Run: headless pygame with SDL's dummy video driver; simulated clock (each Clock.tick advances the game by its frame time, no real sleeping); random seed 0; keys injected as events and as key.get_pressed() state; no mouse input.
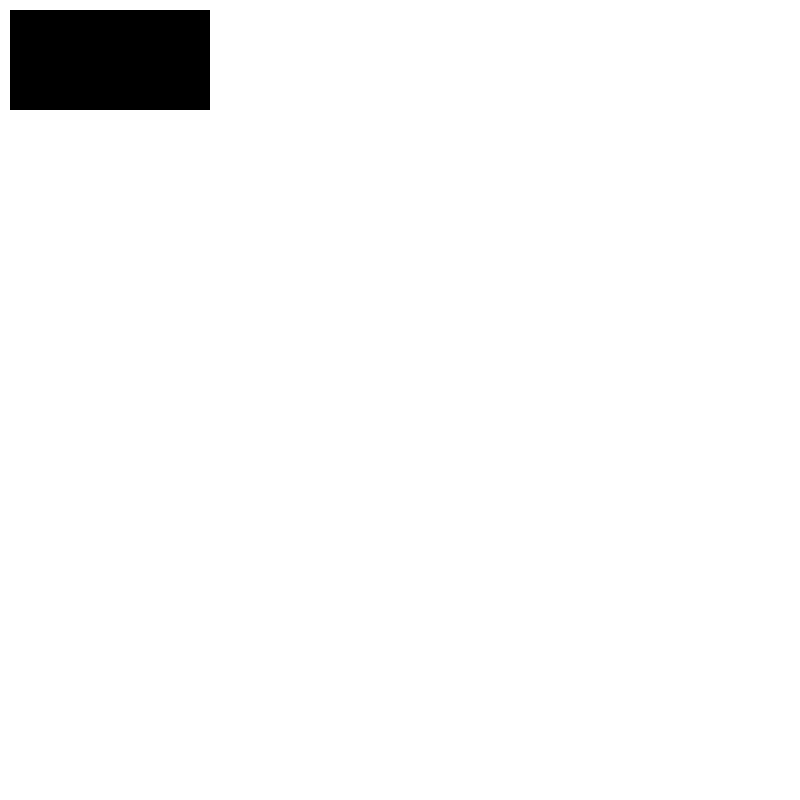
Frame 1 of 4 · flips 1–60 · no input
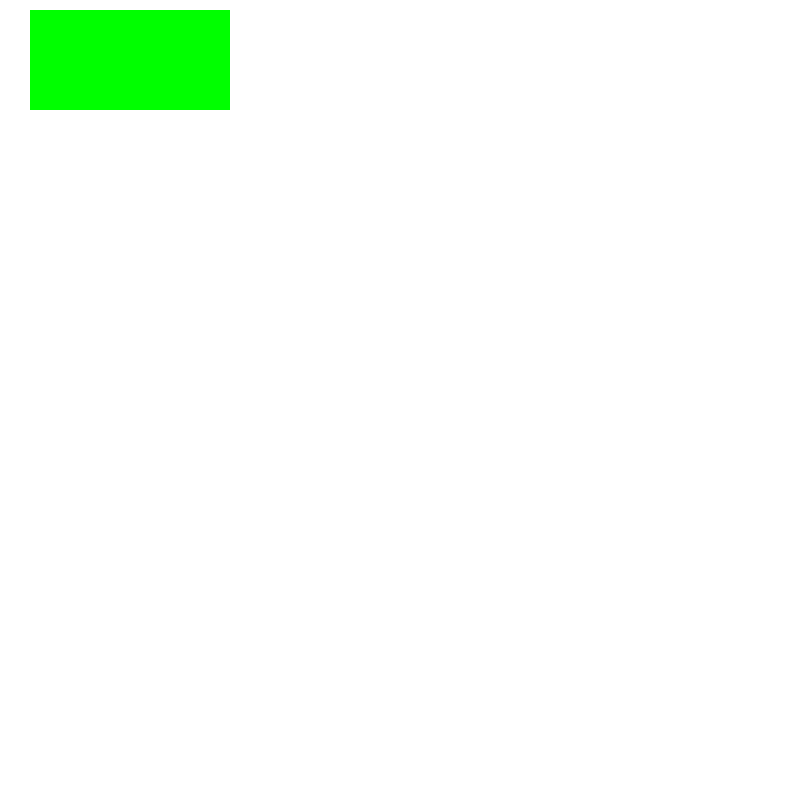
Frame 2 of 4 · flips 61–180 · tapped SPACE, RETURN · held RIGHT (→), D
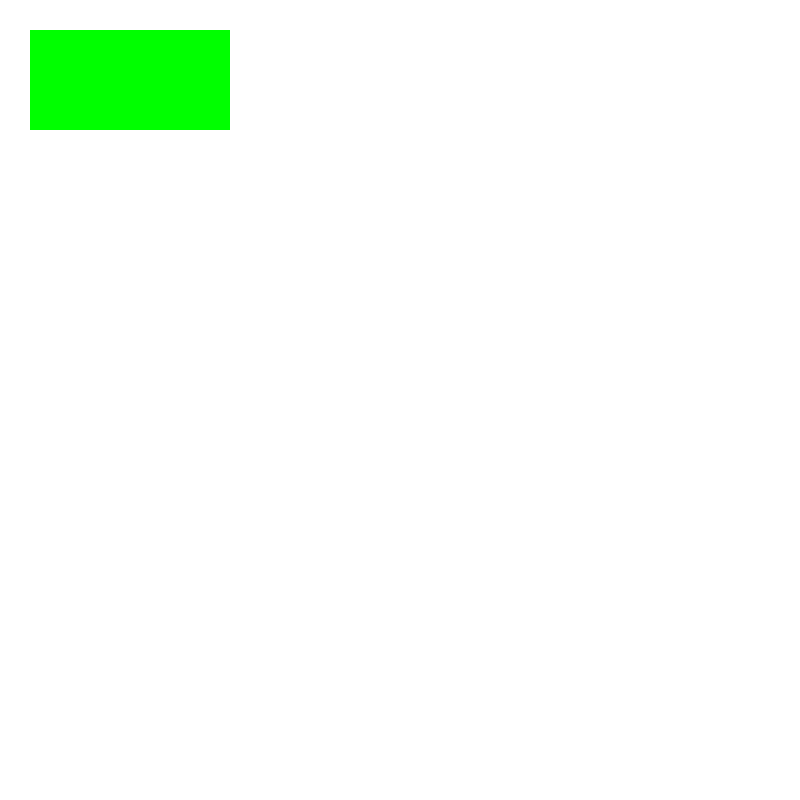
Frame 3 of 4 · flips 181–300 · held DOWN (↓), S
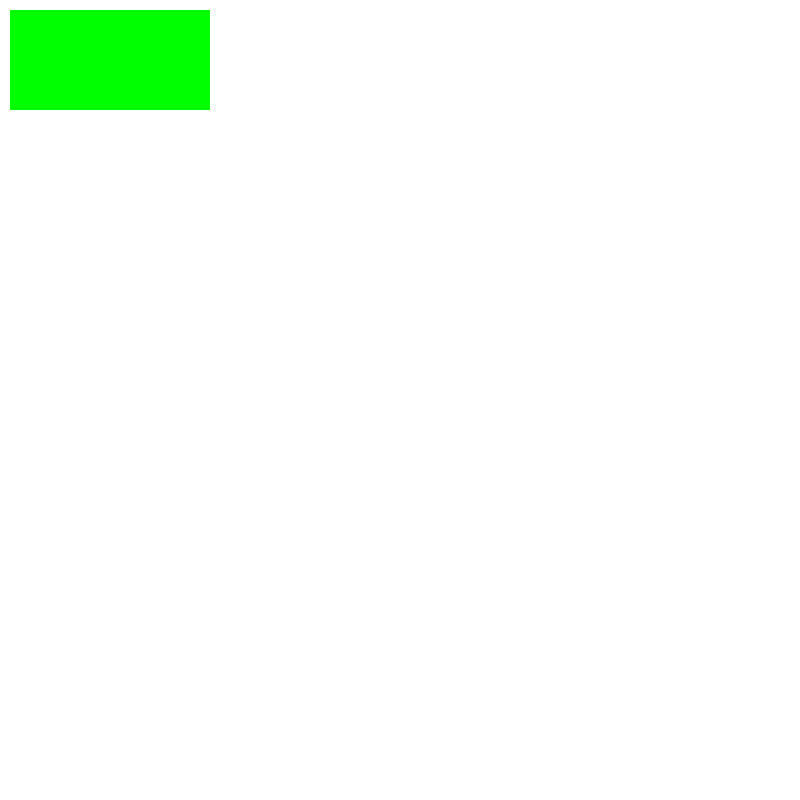
Frame 4 of 4 · flips 301–420 · held LEFT (←), A, UP (↑), W

The pygame program that drew these frames:

import pygame

pygame.init()

screen=pygame.display.set_mode((800, 800))

pygame.display.set_caption("GAME")

BLACK=(0, 0, 0)
WHITE=(255, 255, 255)
RED=(255, 0 ,0)
GREEN=(0, 255,0)
BLUE=(0, 0, 255)

x, y = 10 ,10

ok=True
color=BLACK
while ok:
    for event in pygame.event.get():
        if event.type==pygame.QUIT:
            ok=False
        if event.type==pygame.KEYDOWN:
            if event.key==pygame.K_SPACE:
                color=GREEN if color==BLACK else BLACK
            if event.key in [pygame.K_RIGHT, pygame.K_d]:
                x+=10
            if event.key in [pygame.K_LEFT, pygame.K_a]:
                x-=10
            if event.key in [pygame.K_UP, pygame.K_w]:
                y-=10
            if event.key in [pygame.K_DOWN, pygame.K_s]:
                y+=10

  
    screen.fill(WHITE) #color of screen

    pygame.draw.rect(screen, color,(x,y,200,100))
    #...rect(surface, color, rect) 
   
    pygame.display.flip() #for to show changes

pygame.quit()
